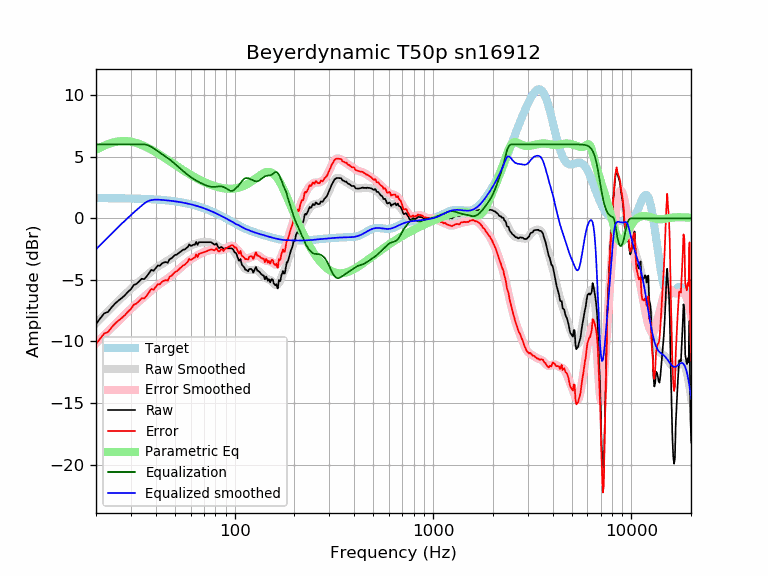

The table this chart was drawn from, first rows:
frequency, raw, error, smoothed, error_smoothed, equalization, parametric_eq, equalized_raw, equalized_smoothed, target
20, -8.58, -10.22, -8.51, -10.15, 6.00, 5.56, -2.58, -2.51, 1.64
21, -8.13, -9.77, -8.17, -9.81, 6.00, 5.74, -2.13, -2.17, 1.64
22, -7.72, -9.35, -7.84, -9.48, 6.00, 5.90, -1.72, -1.84, 1.64
23, -7.60, -9.23, -7.53, -9.17, 6.00, 6.02, -1.60, -1.53, 1.63
24, -7.22, -8.85, -7.24, -8.87, 6.00, 6.12, -1.22, -1.24, 1.63
25, -6.91, -8.54, -6.95, -8.58, 6.00, 6.20, -0.91, -0.95, 1.63
26, -6.67, -8.29, -6.68, -8.31, 6.00, 6.24, -0.67, -0.68, 1.62
27, -6.47, -8.09, -6.43, -8.05, 6.00, 6.27, -0.47, -0.43, 1.62
28, -6.24, -7.86, -6.18, -7.80, 6.00, 6.27, -0.24, -0.18, 1.62
29, -5.97, -7.58, -5.95, -7.57, 6.00, 6.25, 0.03, 0.05, 1.61
30, -5.76, -7.37, -5.73, -7.34, 6.00, 6.22, 0.24, 0.27, 1.61
31, -5.42, -7.02, -5.53, -7.13, 6.00, 6.17, 0.58, 0.47, 1.60
32, -5.32, -6.92, -5.33, -6.93, 6.00, 6.11, 0.68, 0.67, 1.60
33, -5.12, -6.71, -5.14, -6.73, 6.00, 6.04, 0.88, 0.86, 1.59
34, -4.91, -6.49, -4.97, -6.55, 6.00, 5.96, 1.09, 1.03, 1.58
35, -4.94, -6.51, -4.80, -6.37, 6.00, 5.87, 1.06, 1.20, 1.58
36, -4.72, -6.29, -4.63, -6.20, 5.97, 5.77, 1.25, 1.34, 1.57
37, -4.46, -6.02, -4.47, -6.03, 5.90, 5.68, 1.44, 1.43, 1.56
38, -4.19, -5.74, -4.32, -5.87, 5.80, 5.58, 1.61, 1.48, 1.55
39, -4.26, -5.80, -4.18, -5.72, 5.68, 5.47, 1.42, 1.50, 1.54
40, -4.05, -5.58, -4.05, -5.58, 5.56, 5.37, 1.52, 1.52, 1.53
41, -3.83, -5.35, -3.93, -5.44, 5.44, 5.26, 1.62, 1.52, 1.52
42, -3.85, -5.35, -3.82, -5.32, 5.32, 5.15, 1.47, 1.51, 1.51
43, -3.67, -5.16, -3.72, -5.21, 5.21, 5.05, 1.54, 1.49, 1.49
44, -3.59, -5.07, -3.62, -5.10, 5.10, 4.94, 1.51, 1.48, 1.48
45, -3.55, -5.01, -3.53, -5.00, 5.00, 4.84, 1.45, 1.46, 1.46
46, -3.61, -5.06, -3.44, -4.89, 4.89, 4.74, 1.28, 1.45, 1.45
47, -3.32, -4.75, -3.34, -4.78, 4.78, 4.64, 1.46, 1.43, 1.43
48, -3.25, -4.66, -3.24, -4.66, 4.66, 4.54, 1.41, 1.42, 1.42
49, -3.12, -4.52, -3.14, -4.54, 4.54, 4.44, 1.42, 1.40, 1.40
50, -2.98, -4.36, -3.04, -4.42, 4.42, 4.34, 1.44, 1.38, 1.38
51, -2.95, -4.31, -2.94, -4.30, 4.30, 4.25, 1.35, 1.36, 1.36
52, -2.85, -4.19, -2.84, -4.18, 4.18, 4.16, 1.33, 1.34, 1.34
53, -2.75, -4.07, -2.74, -4.06, 4.06, 4.07, 1.31, 1.32, 1.32
54, -2.65, -3.94, -2.65, -3.94, 3.94, 3.99, 1.30, 1.29, 1.29
55, -2.55, -3.82, -2.56, -3.83, 3.83, 3.91, 1.28, 1.27, 1.27
56, -2.54, -3.78, -2.48, -3.73, 3.73, 3.83, 1.19, 1.25, 1.25
57, -2.42, -3.64, -2.40, -3.62, 3.62, 3.75, 1.21, 1.22, 1.22
58, -2.34, -3.53, -2.33, -3.53, 3.53, 3.67, 1.19, 1.19, 1.19
59, -2.12, -3.29, -2.27, -3.44, 3.44, 3.60, 1.32, 1.17, 1.17
60, -2.24, -3.38, -2.21, -3.35, 3.35, 3.53, 1.11, 1.14, 1.14
61, -2.21, -3.32, -2.16, -3.27, 3.27, 3.46, 1.07, 1.11, 1.11
62, -2.14, -3.22, -2.12, -3.20, 3.20, 3.39, 1.06, 1.08, 1.08
63, -2.14, -3.19, -2.08, -3.13, 3.13, 3.33, 0.99, 1.05, 1.05
64, -1.92, -2.94, -2.05, -3.07, 3.07, 3.27, 1.15, 1.02, 1.02
65, -2.16, -3.15, -2.02, -3.00, 3.00, 3.21, 0.84, 0.99, 0.99
66, -1.94, -2.89, -1.99, -2.94, 2.94, 3.16, 1.00, 0.95, 0.95
67, -1.94, -2.86, -1.97, -2.89, 2.89, 3.10, 0.95, 0.92, 0.92
68, -1.94, -2.82, -1.95, -2.84, 2.84, 3.05, 0.90, 0.88, 0.88
69, -1.94, -2.79, -1.94, -2.79, 2.79, 3.00, 0.85, 0.85, 0.85
70, -1.94, -2.75, -1.93, -2.74, 2.74, 2.95, 0.80, 0.81, 0.81
71, -1.94, -2.72, -1.92, -2.70, 2.70, 2.91, 0.76, 0.78, 0.78
72, -1.94, -2.68, -1.93, -2.66, 2.66, 2.86, 0.73, 0.74, 0.74
73, -1.94, -2.64, -1.93, -2.63, 2.63, 2.82, 0.69, 0.70, 0.70
74, -1.94, -2.60, -1.94, -2.60, 2.60, 2.78, 0.66, 0.66, 0.66
75, -1.94, -2.56, -1.96, -2.58, 2.58, 2.75, 0.64, 0.62, 0.62
76, -1.94, -2.52, -1.98, -2.56, 2.56, 2.71, 0.62, 0.59, 0.59
77, -2.00, -2.54, -2.01, -2.55, 2.55, 2.68, 0.55, 0.55, 0.55
78, -2.07, -2.57, -2.04, -2.55, 2.55, 2.65, 0.48, 0.51, 0.51
79, -2.14, -2.60, -2.09, -2.55, 2.55, 2.62, 0.41, 0.47, 0.47
... 553 more rows
